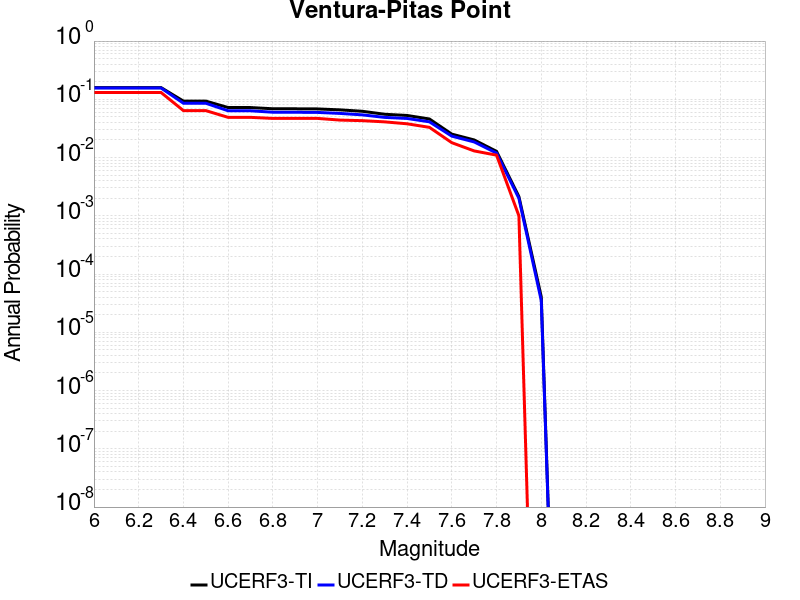

Values plotted in this chart, from the file beside it:
Magnitude, UCERF3-TI Prob, UCERF3-TD Prob, UCERF3-ETAS Prob
6.0, 0.159, 0.1565, 0.131
6.1, 0.159, 0.1565, 0.131
6.2, 0.159, 0.1565, 0.131
6.3, 0.159, 0.1565, 0.131
6.4, 0.09322, 0.08564, 0.064
6.5, 0.09322, 0.08564, 0.064
6.6, 0.0722, 0.06356, 0.049
6.7, 0.0722, 0.06356, 0.049
6.8, 0.06881, 0.06003, 0.047
6.9, 0.06872, 0.05993, 0.047
7.0, 0.06835, 0.05957, 0.047
7.1, 0.0659, 0.05726, 0.044
7.2, 0.06229, 0.05408, 0.043
7.3, 0.05537, 0.04892, 0.041
7.4, 0.05282, 0.04691, 0.038
7.5, 0.04595, 0.04107, 0.033
7.6, 0.02524, 0.02332, 0.018
7.7, 0.02007, 0.01855, 0.013
7.8, 0.01278, 0.01194, 0.011
7.9, 0.002135, 0.001996, 0.001
8.0, 4.06536E-5, 3.5102566E-5, 0.0
